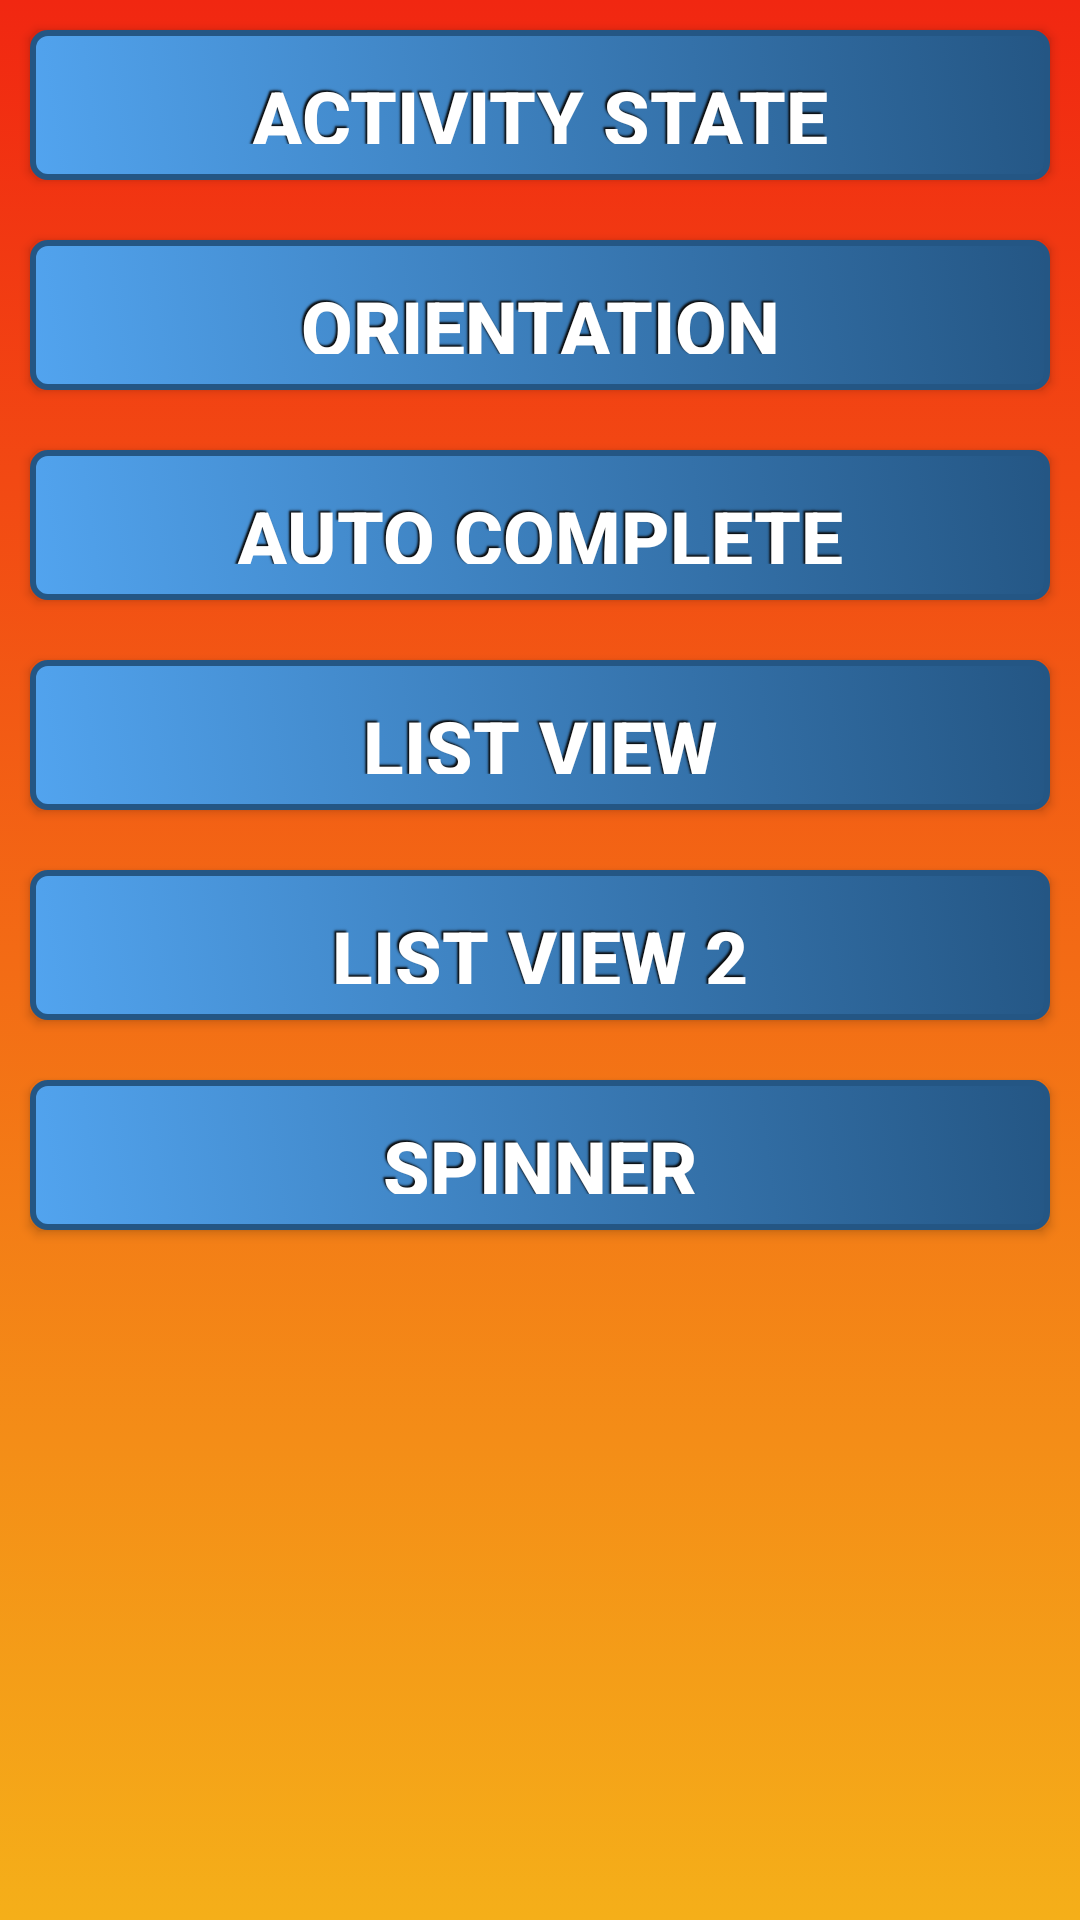

Write the Android layout XML for this screen, with the resource values it uses.
<!-- AndroidManifest.xml: application theme AppTheme -->
<!-- res/layout/activity_uicomponents.xml -->
<?xml version="1.0" encoding="utf-8"?>
<LinearLayout xmlns:android="http://schemas.android.com/apk/res/android"
    android:layout_width="match_parent"
    android:layout_height="match_parent"
    android:orientation="vertical"
    android:background="@drawable/gradient_background">

    <Button
        android:text="@string/activity_state"
        style="@style/ButtonPaczek"
        android:background="@drawable/gradient"
        android:onClick="OnActivityState"
        android:id="@+id/buttonActivityState"/>

    <Button
        android:text="@string/orientation"
        style="@style/ButtonPaczek"
        android:background="@drawable/gradient"
        android:onClick="OnOrientation"
        android:id="@+id/buttonOrientation"/>

    <Button
        android:text="@string/auto_complete"
        style="@style/ButtonPaczek"
        android:background="@drawable/gradient"
        android:onClick="OnAutoComplete"
        android:id="@+id/buttonAutoComplete"/>

    <Button
        android:text="@string/list_view"
        style="@style/ButtonPaczek"
        android:background="@drawable/gradient"
        android:onClick="OnListview"
        android:id="@+id/buttonListView"/>

    <Button
        android:text="@string/list_view_2"
        style="@style/ButtonPaczek"
        android:background="@drawable/gradient"
        android:onClick="OnListview2"
        android:id="@+id/buttonListView2"/>

    <Button
        android:text="@string/spinner"
        style="@style/ButtonPaczek"
        android:background="@drawable/gradient"
        android:onClick="OnSpinner"
        android:id="@+id/buttonSpinner"/>

</LinearLayout>
<!-- resources referenced by this layout -->
<resources>
  <!-- drawable gradient (drawable) -->
  <?xml version="1.0" encoding="utf-8"?>
  <selector xmlns:android="http://schemas.android.com/apk/res/android">
  
      <item android:state_pressed="true">
          <shape>
              <solid android:color="#52a4ef" />
              <stroke
                  android:width="2dp"
                  android:color="#245684" />
              <corners
                  android:radius="5dp" />
              <padding
                  android:left="12dp"
                  android:top="12dp"
                  android:right="12dp"
                  android:bottom="12dp" />
          </shape>
      </item>
  
      <item> 
          <shape>
              <gradient
                  android:startColor="#52a4ef"
                  android:endColor="#245684"
                  android:angle="45" />
              <stroke
                  android:width="2dp"
                  android:color="#245684" />
              <corners
                  android:radius="5dp" />
              <padding
                  android:left="12dp"
                  android:top="12dp"
                  android:right="12dp"
                  android:bottom="12dp" />
          </shape>
      </item>
  </selector>
  <!-- drawable gradient_background (drawable) -->
  <?xml version="1.0" encoding="utf-8"?>
  <selector xmlns:android="http://schemas.android.com/apk/res/android">
      <item>
          <shape>
              <gradient
                  android:angle="270"
                  android:startColor="#f12711"
                  android:endColor="#f5af19"
                  android:type="linear"
                  />
          </shape>
      </item>
  </selector>
  <string name="activity_state">Activity state</string>
  <string name="auto_complete">Auto complete</string>
  <string name="list_view">List View</string>
  <string name="list_view_2">List View 2</string>
  <string name="orientation">Orientation</string>
  <string name="spinner">Spinner</string>
  <style name="ButtonPaczek">
          <item name="android:layout_width">match_parent</item>
          <item name="android:layout_height">50dp</item>
          <item name="android:textColor">#FFFFFF</item>
          <item name="android:gravity">center</item>
          <item name="android:layout_margin">10dp</item>
          <item name="android:textSize">25sp</item>
          <item name="android:textStyle">bold</item>
          <item name="android:shadowColor">#0a0a0a</item>
          <item name="android:shadowDx">-2</item>
          <item name="android:shadowDy">-2</item>
          <item name="android:shadowRadius">1</item>
      </style>
  <style name="AppTheme" parent="Theme.AppCompat.Light.DarkActionBar">
          
          <item name="colorPrimary">@color/colorPrimary</item>
          <item name="colorPrimaryDark">@color/colorPrimaryDark</item>
          <item name="colorAccent">@color/colorAccent</item>
      </style>
  <!-- not gathered from this repository: default colours our renderer supplied (Android Studio template values) -->
  <color name="colorPrimary">#FF6200EE</color>
  <color name="colorPrimaryDark">#FF3700B3</color>
  <color name="colorAccent">#FF03DAC5</color>
</resources>
